Run: headless pygame with SDL's dummy video driver; simulated clock (each Clock.tick advances the game by its frame time, no real sleeping); random seed 0; keys injected as events and as key.get_pressed() state; no mouse input.
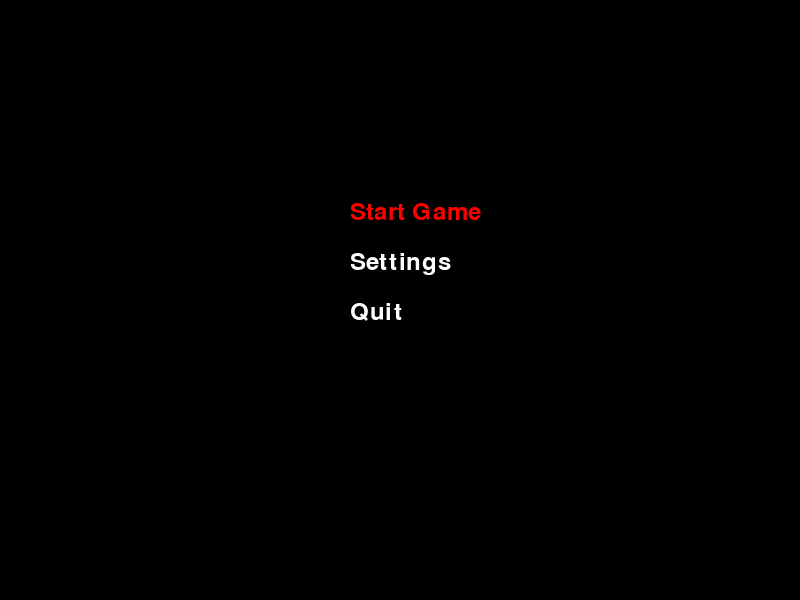
Frame 1 of 4 · flips 1–60 · no input
Frame 2 of 4 · flips 61–180 · tapped SPACE, RETURN · held RIGHT (→), D · screen unchanged from frame 1, image omitted
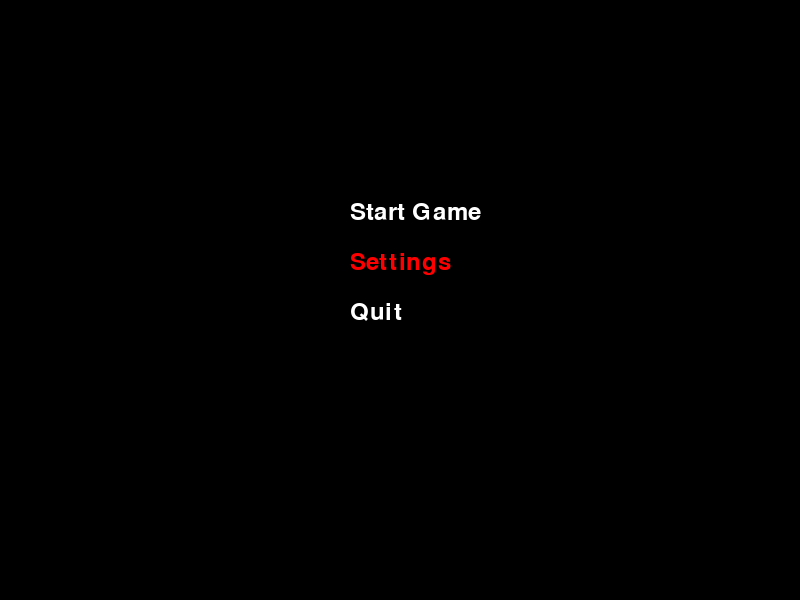
Frame 3 of 4 · flips 181–300 · held DOWN (↓), S
Frame 4 of 4 · flips 301–420 · held LEFT (←), A, UP (↑), W · screen same as frame 1, image omitted

The pygame program that drew these frames:

# import pygame
# print(pygame.font.get_fonts())
import pygame
import sys

pygame.init()
screen = pygame.display.set_mode((800, 600))
clock = pygame.time.Clock()

class MenuItem:
    def __init__(self, text, action):
        self.text = text
        self.action = action
        self.is_selected = False

    def draw(self, surface, x, y):
        font = pygame.font.SysFont(None, 36)
        color = (255, 0, 0) if self.is_selected else (255, 255, 255)
        text_surf = font.render(self.text, True, color)
        surface.blit(text_surf, (x, y))

def start_game():
    print("Game Started")

def settings_menu():
    print("Settings Menu")

def quit_game():
    pygame.quit()
    sys.exit()

menu_items = [
    MenuItem("Start Game", start_game),
    MenuItem("Settings", settings_menu),
    MenuItem("Quit", quit_game),
]

selected_index = 0
while True:
    screen.fill((0, 0, 0))

    for event in pygame.event.get():
        if event.type == pygame.QUIT:
            pygame.quit()
            sys.exit()
        if event.type == pygame.KEYDOWN:
            if event.key == pygame.K_DOWN:
                selected_index = (selected_index + 1) % len(menu_items)
            if event.key == pygame.K_UP:
                selected_index = (selected_index - 1) % len(menu_items)
            if event.key == pygame.K_RETURN:
                menu_items[selected_index].action()

    for i, item in enumerate(menu_items):
        item.is_selected = i == selected_index
        item.draw(screen, 350, 200 + i * 50)

    pygame.display.flip()
    clock.tick(60)
